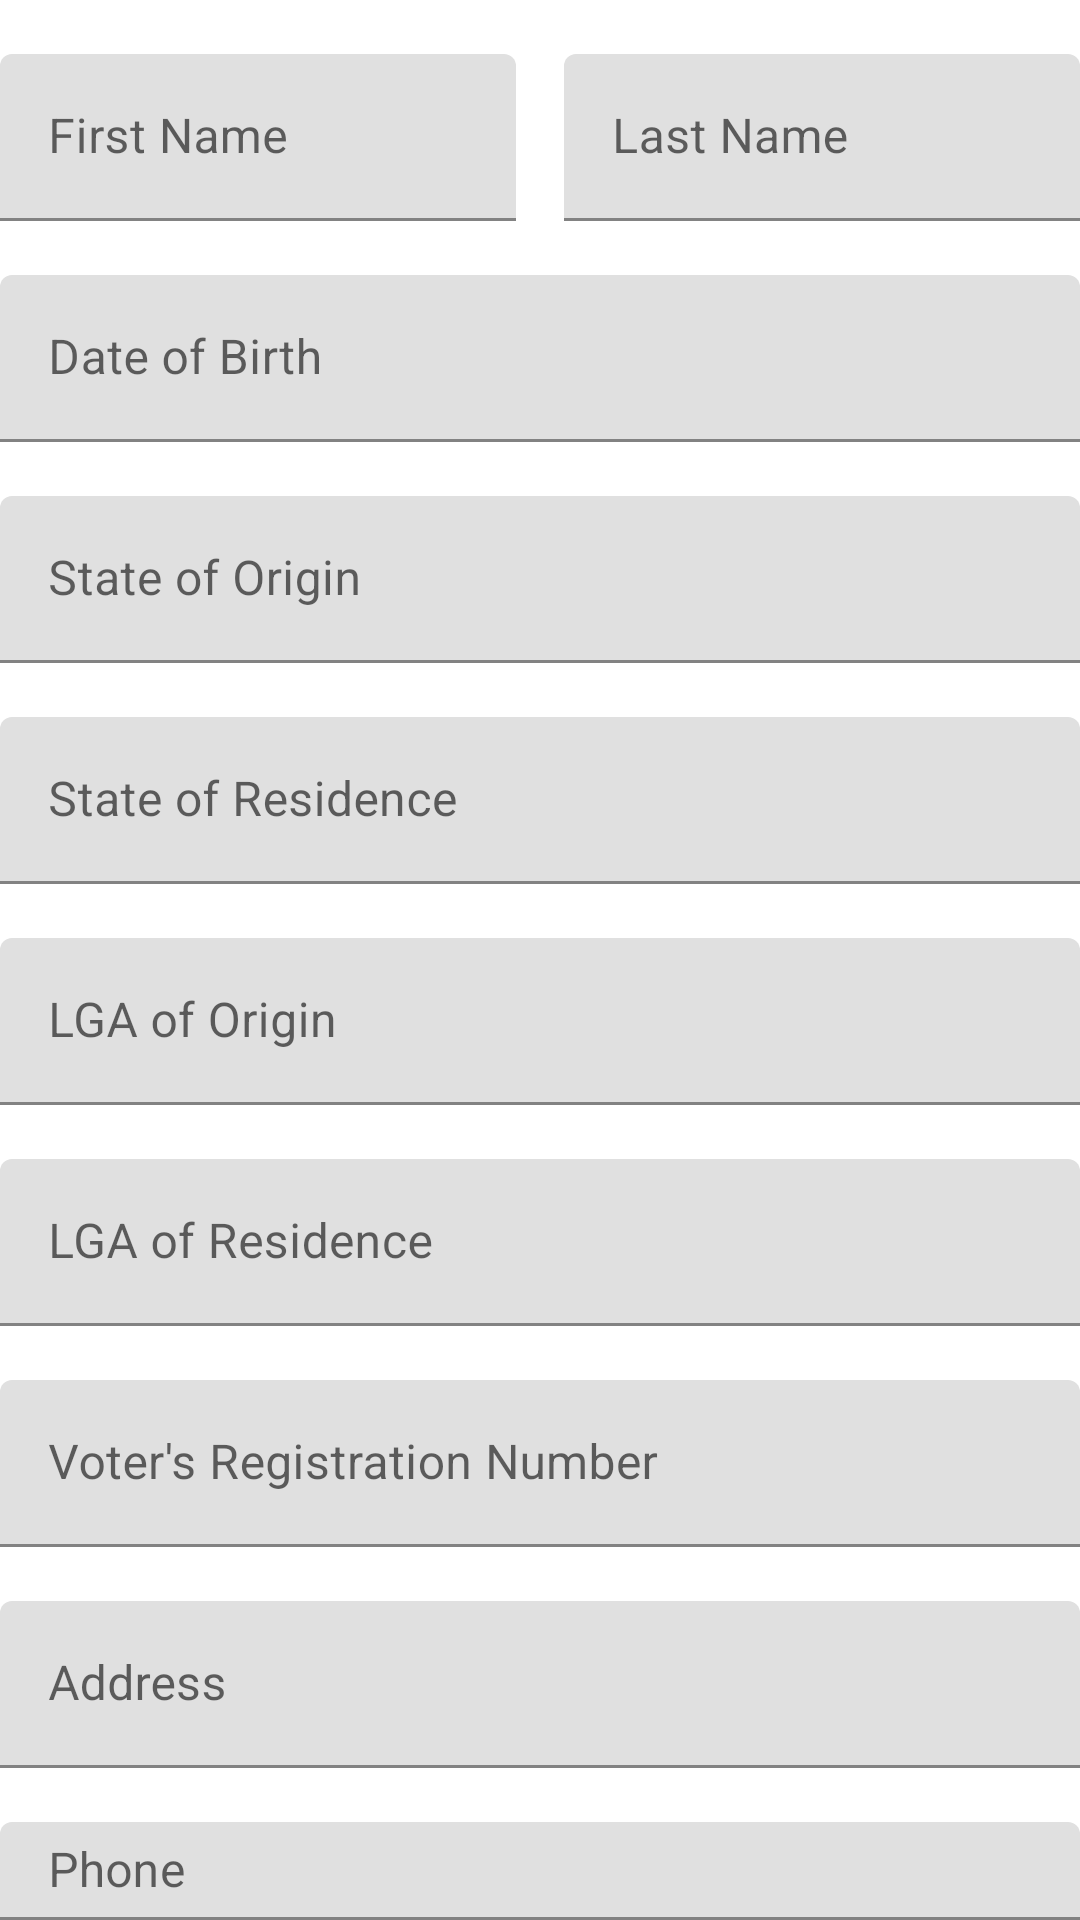

Layout XML and referenced resources for this Android screen:
<!-- AndroidManifest.xml: application theme AppTheme -->
<!-- res/layout/layout_form_capture.xml -->
<?xml version="1.0" encoding="utf-8"?>
<LinearLayout xmlns:android="http://schemas.android.com/apk/res/android"
    android:orientation="vertical" android:layout_width="match_parent"
    android:layout_height="match_parent">

    <LinearLayout
        android:layout_width="match_parent"
        android:layout_height="wrap_content"
        android:orientation="horizontal"
        android:weightSum="10">
    <com.google.android.material.textfield.TextInputLayout
        android:layout_width="0dp"
        android:layout_weight="5"
        android:layout_height="wrap_content"
        android:layout_marginEnd="@dimen/eight_dp"
        android:layout_marginTop="18dp">

        <EditText
            android:id="@+id/form_fname"
            android:layout_width="match_parent"
            android:layout_height="wrap_content"
            android:ems="10"
            android:hint="@string/first_name"
            android:inputType="textCapWords"
            android:textColor="@color/colorPrimaryDark"
            android:textSize="16sp" />
    </com.google.android.material.textfield.TextInputLayout>

    <com.google.android.material.textfield.TextInputLayout
        android:layout_width="0dp"
        android:layout_weight="5"
        android:layout_height="wrap_content"
        android:layout_marginStart="@dimen/eight_dp"
        android:layout_marginTop="18dp">

        <EditText
            android:id="@+id/form_lname"
            android:layout_width="match_parent"
            android:layout_height="wrap_content"
            android:ems="10"
            android:hint="@string/last_name"
            android:inputType="textCapWords"
            android:textColor="@color/colorPrimaryDark"
            android:textSize="16sp" />
    </com.google.android.material.textfield.TextInputLayout>

    </LinearLayout>
    <com.google.android.material.textfield.TextInputLayout
        android:layout_width="match_parent"
        android:layout_height="wrap_content"
        android:layout_marginTop="18dp">

        <EditText
            android:id="@+id/form_dob"
            android:layout_width="match_parent"
            android:layout_height="wrap_content"
            android:ems="10"
            android:hint="@string/date_of_birth"
            android:inputType="textCapWords"
            android:textColor="@color/colorPrimaryDark"
            android:textSize="16sp" />
    </com.google.android.material.textfield.TextInputLayout>

    <com.google.android.material.textfield.TextInputLayout
        android:layout_width="match_parent"
        android:layout_height="wrap_content"
        android:layout_marginTop="18dp">

        <EditText
            android:id="@+id/form_state_origin"
            android:layout_width="match_parent"
            android:layout_height="wrap_content"
            android:ems="10"
            android:hint="@string/state_of_origin"
            android:inputType="textCapWords"
            android:textColor="@color/colorPrimaryDark"
            android:textSize="16sp" />
    </com.google.android.material.textfield.TextInputLayout>

    <com.google.android.material.textfield.TextInputLayout
        android:layout_width="match_parent"
        android:layout_height="wrap_content"
        android:layout_marginTop="18dp">

        <EditText
            android:id="@+id/form_state_residence"
            android:layout_width="match_parent"
            android:layout_height="wrap_content"
            android:ems="10"
            android:hint="@string/state_of_residence"
            android:inputType="textCapWords"
            android:textColor="@color/colorPrimaryDark"
            android:textSize="16sp" />
    </com.google.android.material.textfield.TextInputLayout>

    <com.google.android.material.textfield.TextInputLayout
        android:layout_width="match_parent"
        android:layout_height="wrap_content"
        android:layout_marginTop="18dp">

        <EditText
            android:id="@+id/form_lga_origin"
            android:layout_width="match_parent"
            android:layout_height="wrap_content"
            android:ems="10"
            android:hint="@string/lga_of_origin"
            android:inputType="textCapWords"
            android:textColor="@color/colorPrimaryDark"
            android:textSize="16sp" />
    </com.google.android.material.textfield.TextInputLayout>

    <com.google.android.material.textfield.TextInputLayout
        android:layout_width="match_parent"
        android:layout_height="wrap_content"
        android:layout_marginTop="18dp">

        <EditText
            android:id="@+id/form_lga_residence"
            android:layout_width="match_parent"
            android:layout_height="wrap_content"
            android:ems="10"
            android:hint="@string/lga_of_residence"
            android:inputType="textCapWords"
            android:textColor="@color/colorPrimaryDark"
            android:textSize="16sp" />
    </com.google.android.material.textfield.TextInputLayout>

    <com.google.android.material.textfield.TextInputLayout
        android:layout_width="match_parent"
        android:layout_height="wrap_content"
        android:layout_marginTop="18dp">

        <EditText
            android:id="@+id/form_vin"
            android:layout_width="match_parent"
            android:layout_height="wrap_content"
            android:ems="10"
            android:hint="@string/vin"
            android:inputType="textCapWords"
            android:textColor="@color/colorPrimaryDark"
            android:textSize="16sp" />
    </com.google.android.material.textfield.TextInputLayout>

    <com.google.android.material.textfield.TextInputLayout
        android:layout_width="match_parent"
        android:layout_height="wrap_content"
        android:layout_marginTop="18dp">

        <EditText
            android:id="@+id/form_address"
            android:layout_width="match_parent"
            android:layout_height="wrap_content"
            android:ems="10"
            android:hint="@string/address"
            android:inputType="textCapWords"
            android:textColor="@color/colorPrimaryDark"
            android:textSize="16sp" />
    </com.google.android.material.textfield.TextInputLayout>

    <com.google.android.material.textfield.TextInputLayout
        android:layout_width="match_parent"
        android:layout_height="wrap_content"
        android:layout_marginTop="18dp">

        <EditText
            android:id="@+id/form_phone"
            android:layout_width="match_parent"
            android:layout_height="wrap_content"
            android:ems="10"
            android:hint="@string/phone"
            android:inputType="phone"
            android:textColor="@color/colorPrimaryDark"
            android:textSize="16sp" />
    </com.google.android.material.textfield.TextInputLayout>

    <com.google.android.material.textfield.TextInputLayout
        android:layout_width="match_parent"
        android:layout_height="wrap_content"
        android:layout_marginTop="18dp">

        <EditText
            android:id="@+id/form_gender"
            android:layout_width="match_parent"
            android:layout_height="wrap_content"
            android:ems="10"
            android:hint="@string/gender"
            android:inputType="textCapWords"
            android:textColor="@color/colorPrimaryDark"
            android:textSize="16sp" />
    </com.google.android.material.textfield.TextInputLayout>

    <com.google.android.material.textfield.TextInputLayout
        android:layout_width="match_parent"
        android:layout_height="wrap_content"
        android:layout_marginTop="18dp">

        <EditText
            android:id="@+id/form_email"
            android:layout_width="match_parent"
            android:layout_height="wrap_content"
            android:ems="10"
            android:hint="@string/email"
            android:inputType="textEmailAddress"
            android:textColor="@color/colorPrimaryDark"
            android:textSize="16sp" />
    </com.google.android.material.textfield.TextInputLayout>


    <com.google.android.material.textfield.TextInputLayout
        android:layout_width="match_parent"
        android:layout_height="wrap_content"
        android:layout_marginTop="18dp">

        <EditText
            android:id="@+id/form_occupation"
            android:layout_width="match_parent"
            android:layout_height="wrap_content"
            android:ems="10"
            android:hint="@string/occupation"
            android:inputType="textCapWords"
            android:textColor="@color/colorPrimaryDark"
            android:textSize="16sp" />
    </com.google.android.material.textfield.TextInputLayout>

    <com.google.android.material.textfield.TextInputLayout
        android:layout_width="match_parent"
        android:layout_height="wrap_content"
        android:layout_marginTop="18dp">

        <EditText
            android:id="@+id/form_marital_status"
            android:layout_width="match_parent"
            android:layout_height="wrap_content"
            android:ems="10"
            android:hint="@string/marital_status"
            android:inputType="textCapWords"
            android:textColor="@color/colorPrimaryDark"
            android:textSize="16sp" />
    </com.google.android.material.textfield.TextInputLayout>

    <Button
        android:id="@+id/add_form_data_btn"
        android:layout_width="match_parent"
        android:layout_height="wrap_content"
        android:layout_gravity="start"
        android:layout_marginStart="48dp"
        android:layout_marginTop="64dp"
        android:layout_marginEnd="48dp"
        android:layout_marginBottom="70dp"
        android:hapticFeedbackEnabled="true"
        android:background="@drawable/button_background"
        android:textSize="18sp"
        android:textColor="@color/white"
        android:text="@string/add_new_data" />

</LinearLayout>
<!-- resources referenced by this layout -->
<resources>
  <color name="colorPrimaryDark">#000033</color>
  <color name="white">#ffffff</color>
  <dimen name="eight_dp">8dp</dimen>
  <!-- drawable button_background (drawable) -->
  <?xml version="1.0" encoding="utf-8"?>
  <shape xmlns:android="http://schemas.android.com/apk/res/android"
      android:shape="rectangle">
  
      <gradient
          android:angle="180"
          android:endColor="@color/colorPrimary"
          android:startColor="@color/secondary"
          android:type="linear" />
  
      <corners
          android:radius="6dp"
          />
      <solid android:background="?selectableItemBackground"/>
  </shape>
  <string name="add_new_data">Add New Data</string>
  <string name="address">Address</string>
  <string name="date_of_birth">Date of Birth</string>
  <string name="email">Email</string>
  <string name="first_name">First Name</string>
  <string name="gender">Gender</string>
  <string name="last_name">Last Name</string>
  <string name="lga_of_origin">LGA of Origin</string>
  <string name="lga_of_residence">LGA of Residence</string>
  <string name="marital_status">Marital Status</string>
  <string name="occupation">Occupation</string>
  <string name="phone">Phone</string>
  <string name="state_of_origin">State of Origin</string>
  <string name="state_of_residence">State of Residence</string>
  <string name="vin">Voter\'s Registration Number</string>
  <style name="AppTheme" parent="Theme.MaterialComponents.Light.DarkActionBar">
          
          <item name="colorPrimary">@color/colorPrimary</item>
          <item name="colorPrimaryDark">@color/colorPrimaryDark</item>
          <item name="colorAccent">@color/colorAccent</item>
          <item name="colorSecondary">@color/colorPrimary</item>
          <item name="colorSecondaryVariant">@color/colorPrimary</item>
          <item name="android:windowBackground">@color/white</item>
          <item name="android:colorBackground">@color/white</item>
          <item name="colorSurface">@color/white</item>
          <item name="colorError">@color/error</item>
          <item name="android:statusBarColor">@color/colorPrimaryDark</item>
          <item name="materialAlertDialogTheme">@style/ThemeOverlay.MaterialComponents.Dialog.Alert</item>
      </style>
  <color name="colorPrimary">#0000b3</color>
  <color name="secondary">#990099</color>
  <color name="colorAccent">#ff3399</color>
  <color name="error">#ff471a</color>
</resources>
